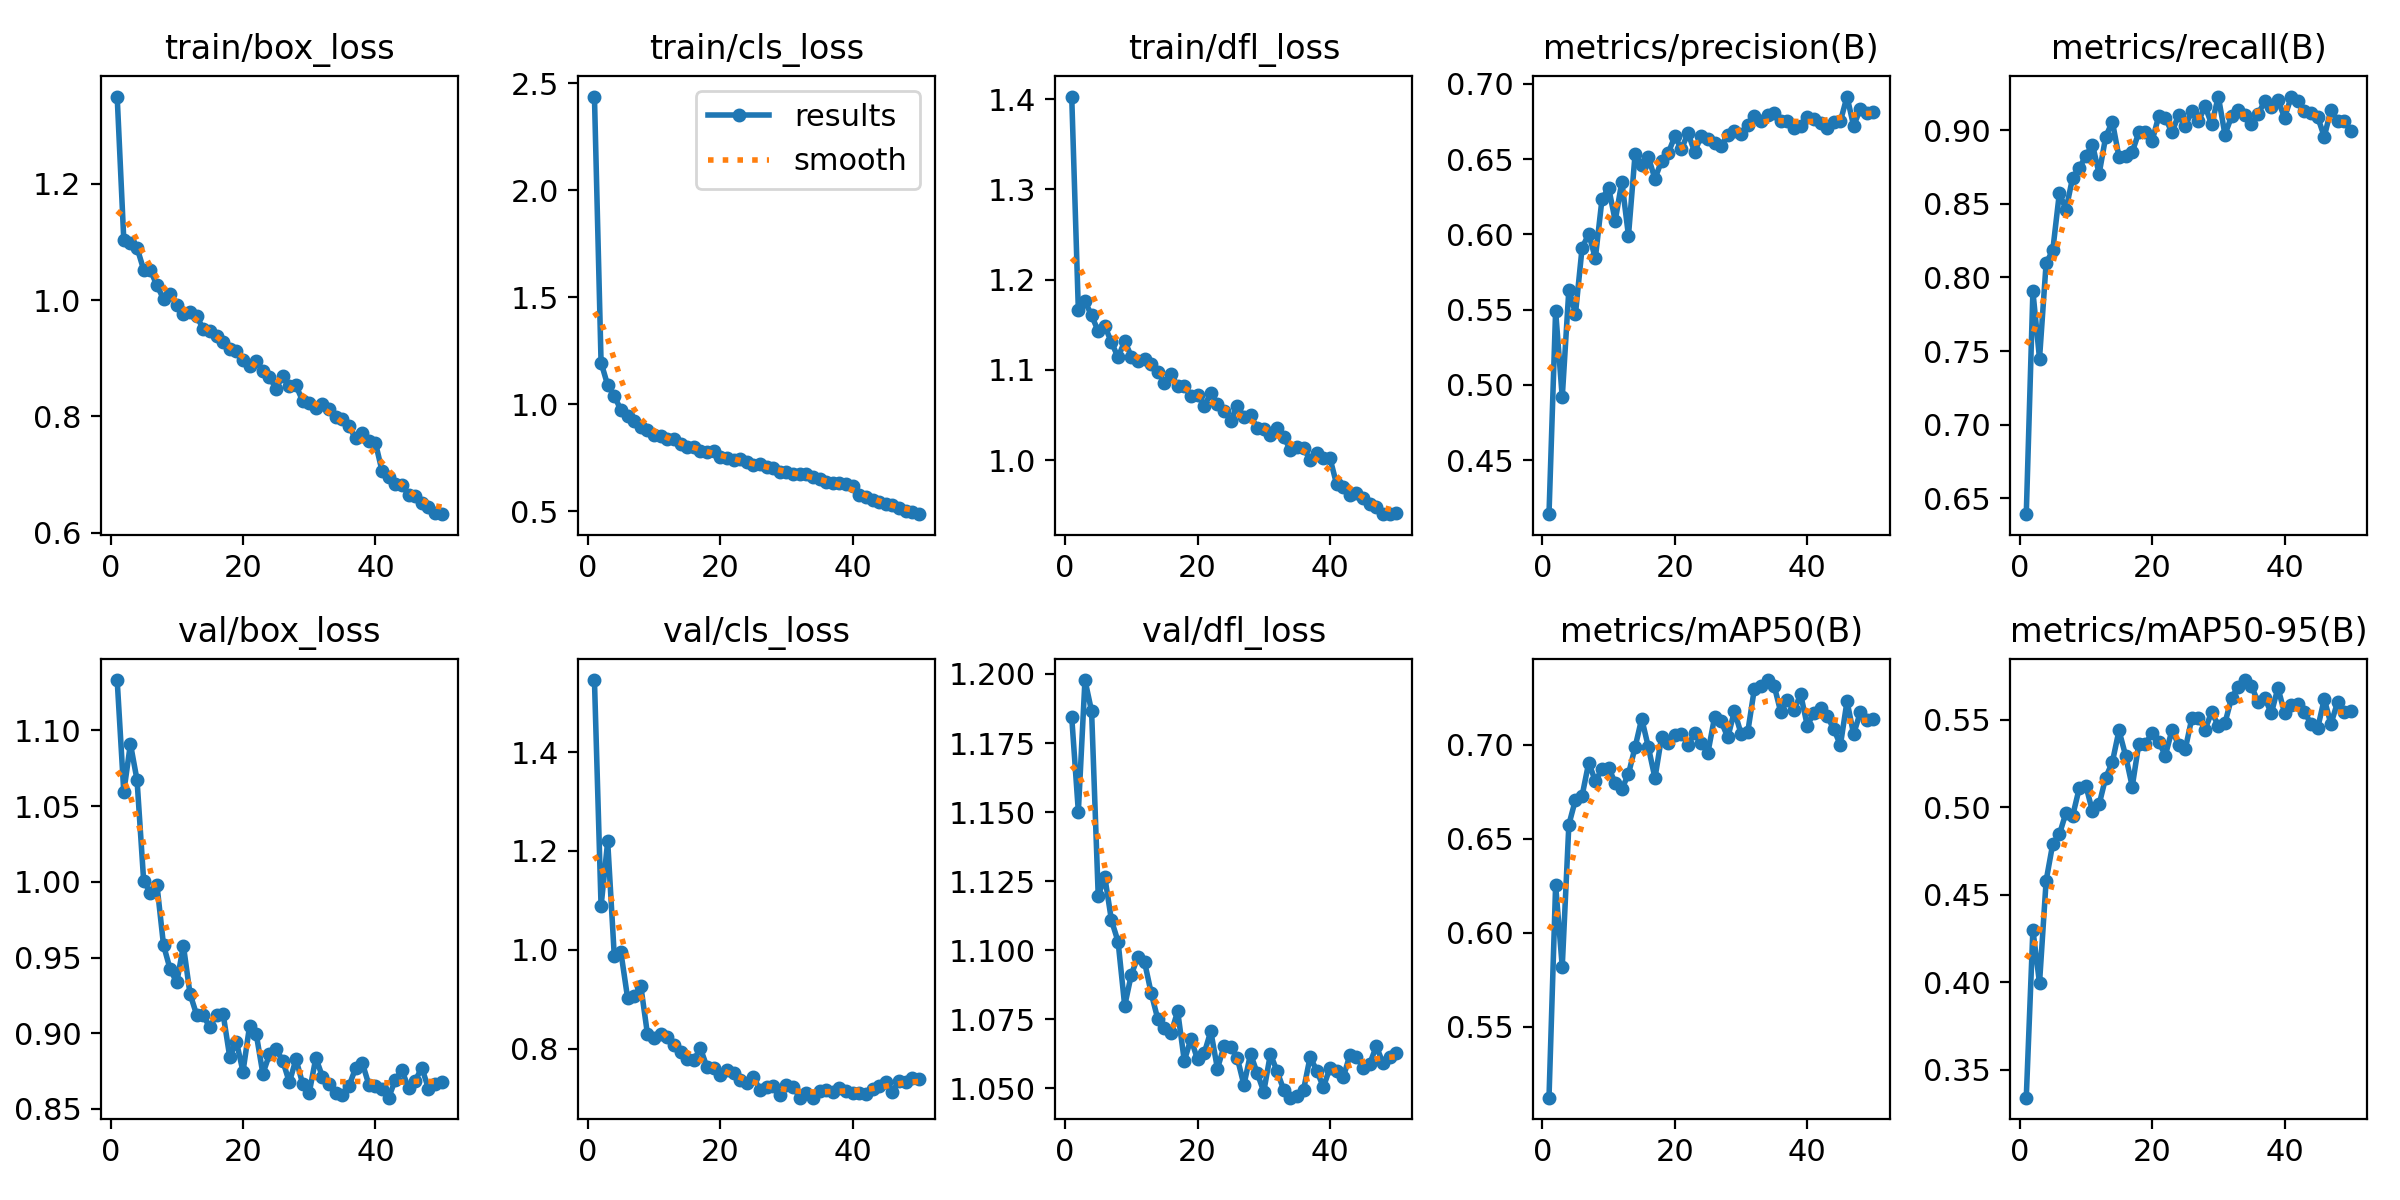

The file beside this chart, header and first rows:
epoch, time, train/box_loss, train/cls_loss, train/dfl_loss, metrics/precision(B), metrics/recall(B), metrics/mAP50(B), metrics/mAP50-95(B), val/box_loss, val/cls_loss, val/dfl_loss, lr/pg0, lr/pg1, lr/pg2
1, 14.67, 1.35, 2.437, 1.403, 0.4142, 0.6391, 0.5124, 0.3339, 1.133, 1.546, 1.184, 0.000172, 0.000172, 0.000172
2, 31.21, 1.104, 1.195, 1.167, 0.5493, 0.7905, 0.6253, 0.4298, 1.059, 1.088, 1.15, 0.0003405, 0.0003405, 0.0003405
3, 44.72, 1.098, 1.089, 1.176, 0.4918, 0.7448, 0.582, 0.3994, 1.091, 1.219, 1.198, 0.000502, 0.000502, 0.000502
4, 61.27, 1.09, 1.039, 1.16, 0.5634, 0.8098, 0.6575, 0.458, 1.067, 0.9867, 1.187, 0.0004948, 0.0004948, 0.0004948
5, 74.51, 1.052, 0.972, 1.143, 0.5474, 0.8184, 0.6708, 0.479, 1.001, 0.9948, 1.12, 0.0004843, 0.0004843, 0.0004843
6, 90.45, 1.052, 0.9446, 1.148, 0.5912, 0.8575, 0.6729, 0.4844, 0.9929, 0.9034, 1.126, 0.0004739, 0.0004739, 0.0004739
7, 104.4, 1.026, 0.9206, 1.131, 0.6002, 0.8461, 0.6904, 0.4969, 0.9982, 0.9069, 1.111, 0.0004635, 0.0004635, 0.0004635
8, 118, 1.002, 0.8958, 1.114, 0.5842, 0.8679, 0.6806, 0.495, 0.9582, 0.9269, 1.103, 0.0004531, 0.0004531, 0.0004531
9, 134.7, 1.011, 0.8804, 1.132, 0.6233, 0.8744, 0.6869, 0.5108, 0.9422, 0.8302, 1.08, 0.0004427, 0.0004427, 0.0004427
10, 148.6, 0.9915, 0.8577, 1.115, 0.6311, 0.8827, 0.6878, 0.5123, 0.9336, 0.8219, 1.091, 0.0004323, 0.0004323, 0.0004323
11, 164.7, 0.9756, 0.8512, 1.109, 0.609, 0.8903, 0.6796, 0.4975, 0.9578, 0.8297, 1.098, 0.0004219, 0.0004219, 0.0004219
12, 177.9, 0.9798, 0.838, 1.112, 0.635, 0.8705, 0.6764, 0.5016, 0.926, 0.8238, 1.096, 0.0004114, 0.0004114, 0.0004114
13, 193.7, 0.9734, 0.8366, 1.107, 0.5991, 0.8958, 0.6844, 0.5169, 0.9122, 0.8068, 1.085, 0.000401, 0.000401, 0.000401
14, 207.6, 0.9496, 0.8119, 1.098, 0.6534, 0.9059, 0.6986, 0.5258, 0.9118, 0.7937, 1.075, 0.0003906, 0.0003906, 0.0003906
15, 221.4, 0.9463, 0.7999, 1.086, 0.6462, 0.8818, 0.7138, 0.5438, 0.9039, 0.7784, 1.072, 0.0003802, 0.0003802, 0.0003802
16, 238.4, 0.9387, 0.7983, 1.095, 0.6513, 0.8824, 0.6988, 0.5295, 0.9121, 0.7772, 1.07, 0.0003698, 0.0003698, 0.0003698
17, 252.4, 0.9274, 0.7835, 1.082, 0.6369, 0.8853, 0.6823, 0.5118, 0.9127, 0.801, 1.078, 0.0003594, 0.0003594, 0.0003594
18, 268.2, 0.9158, 0.7773, 1.082, 0.6488, 0.8987, 0.704, 0.5364, 0.8843, 0.7627, 1.06, 0.0003489, 0.0003489, 0.0003489
19, 281.5, 0.9134, 0.7794, 1.071, 0.6539, 0.8988, 0.7007, 0.5361, 0.8945, 0.7613, 1.068, 0.0003385, 0.0003385, 0.0003385
20, 297.3, 0.8976, 0.7542, 1.072, 0.665, 0.8928, 0.7053, 0.5425, 0.8747, 0.7479, 1.06, 0.0003281, 0.0003281, 0.0003281
21, 310.9, 0.8869, 0.7468, 1.06, 0.6567, 0.9097, 0.7059, 0.5375, 0.905, 0.7561, 1.063, 0.0003177, 0.0003177, 0.0003177
22, 324.3, 0.8951, 0.74, 1.074, 0.6671, 0.9082, 0.7, 0.5295, 0.8995, 0.7519, 1.071, 0.0003073, 0.0003073, 0.0003073
23, 340.1, 0.8781, 0.7454, 1.062, 0.6546, 0.8987, 0.706, 0.5441, 0.8733, 0.7366, 1.057, 0.0002969, 0.0002969, 0.0002969
24, 353.7, 0.8681, 0.7302, 1.055, 0.6656, 0.9104, 0.7008, 0.5357, 0.8861, 0.7308, 1.065, 0.0002865, 0.0002865, 0.0002865
25, 369.5, 0.8471, 0.7151, 1.044, 0.6634, 0.903, 0.6958, 0.533, 0.8894, 0.7429, 1.065, 0.000276, 0.000276, 0.000276
26, 384.1, 0.8703, 0.719, 1.06, 0.6608, 0.913, 0.7146, 0.5508, 0.8819, 0.7166, 1.061, 0.0002656, 0.0002656, 0.0002656
27, 398.1, 0.8516, 0.7045, 1.048, 0.6587, 0.9063, 0.7123, 0.5512, 0.8676, 0.7226, 1.051, 0.0002552, 0.0002552, 0.0002552
28, 414.5, 0.8534, 0.7041, 1.05, 0.6661, 0.9163, 0.7039, 0.5443, 0.8829, 0.7247, 1.062, 0.0002448, 0.0002448, 0.0002448
29, 428.2, 0.8268, 0.6851, 1.036, 0.6685, 0.9041, 0.7178, 0.5545, 0.8667, 0.7064, 1.056, 0.0002344, 0.0002344, 0.0002344
30, 445.1, 0.8237, 0.6818, 1.034, 0.6664, 0.923, 0.7059, 0.5464, 0.8606, 0.7258, 1.049, 0.000224, 0.000224, 0.000224
31, 458.5, 0.8146, 0.6724, 1.028, 0.6724, 0.8972, 0.7065, 0.5481, 0.8837, 0.7237, 1.062, 0.0002136, 0.0002136, 0.0002136
32, 474.3, 0.8219, 0.6764, 1.035, 0.6785, 0.9094, 0.7294, 0.5625, 0.8712, 0.7012, 1.056, 0.0002031, 0.0002031, 0.0002031
33, 488.3, 0.8135, 0.6744, 1.026, 0.6751, 0.9139, 0.731, 0.5688, 0.8667, 0.7116, 1.05, 0.0001927, 0.0001927, 0.0001927
34, 505.1, 0.7989, 0.6578, 1.012, 0.6791, 0.9104, 0.7343, 0.5727, 0.8604, 0.7011, 1.047, 0.0001823, 0.0001823, 0.0001823
35, 519.5, 0.7962, 0.6494, 1.014, 0.6804, 0.9046, 0.7313, 0.5695, 0.8593, 0.7143, 1.047, 0.0001719, 0.0001719, 0.0001719
36, 533.5, 0.7832, 0.6361, 1.013, 0.6754, 0.911, 0.7172, 0.56, 0.8651, 0.7172, 1.049, 0.0001615, 0.0001615, 0.0001615
37, 550.3, 0.7623, 0.6323, 1, 0.6756, 0.9198, 0.7238, 0.5626, 0.8769, 0.713, 1.061, 0.0001511, 0.0001511, 0.0001511
38, 564.1, 0.7712, 0.6331, 1.008, 0.6703, 0.9162, 0.7182, 0.5536, 0.8806, 0.7215, 1.056, 0.0001407, 0.0001407, 0.0001407
39, 580.2, 0.7581, 0.6263, 1.002, 0.672, 0.9206, 0.7268, 0.5682, 0.8661, 0.715, 1.05, 0.0001302, 0.0001302, 0.0001302
40, 594.1, 0.7546, 0.6171, 1.002, 0.6779, 0.9087, 0.7101, 0.5539, 0.8653, 0.7115, 1.057, 0.0001198, 0.0001198, 0.0001198
41, 610.5, 0.7059, 0.5767, 0.9732, 0.6768, 0.9226, 0.717, 0.5583, 0.8631, 0.7115, 1.056, 0.0001094, 0.0001094, 0.0001094
42, 624.3, 0.6961, 0.5675, 0.9701, 0.6737, 0.9203, 0.7194, 0.5588, 0.8574, 0.7081, 1.054, 9.89932e-05, 9.89932e-05, 9.89932e-05
43, 638.1, 0.6842, 0.5517, 0.9616, 0.6709, 0.9129, 0.7151, 0.5545, 0.8693, 0.7187, 1.062, 8.85784e-05, 8.85784e-05, 8.85784e-05
44, 653.4, 0.6822, 0.5424, 0.9634, 0.6748, 0.9118, 0.7084, 0.5476, 0.8757, 0.7244, 1.061, 7.81636e-05, 7.81636e-05, 7.81636e-05
45, 667, 0.6653, 0.5321, 0.9579, 0.675, 0.9091, 0.6997, 0.5451, 0.8636, 0.7332, 1.058, 6.77488e-05, 6.77488e-05, 6.77488e-05
46, 684.1, 0.6629, 0.5289, 0.9517, 0.6915, 0.8957, 0.723, 0.5619, 0.8685, 0.7127, 1.059, 5.7334e-05, 5.7334e-05, 5.7334e-05
47, 696.9, 0.6506, 0.5155, 0.9476, 0.672, 0.9141, 0.7056, 0.5475, 0.8773, 0.7357, 1.065, 4.69192e-05, 4.69192e-05, 4.69192e-05
48, 713.3, 0.6434, 0.502, 0.9408, 0.6833, 0.9064, 0.7171, 0.56, 0.8635, 0.7319, 1.059, 3.65044e-05, 3.65044e-05, 3.65044e-05
49, 726.4, 0.6344, 0.4943, 0.9401, 0.6803, 0.9065, 0.713, 0.5544, 0.8666, 0.7408, 1.061, 2.60896e-05, 2.60896e-05, 2.60896e-05
50, 739.4, 0.6319, 0.4865, 0.941, 0.6815, 0.8993, 0.7137, 0.5547, 0.8676, 0.7382, 1.063, 1.56748e-05, 1.56748e-05, 1.56748e-05
